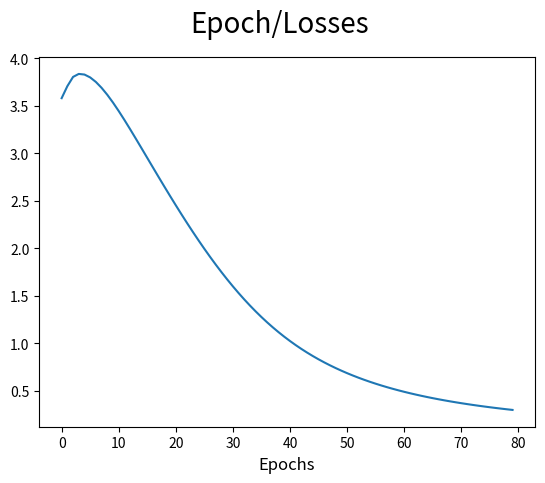

Reproduce this figure in Python.

import matplotlib.pyplot as plt
import seaborn as sns
import matplotlib as mpl
import matplotlib.pylab as pylab
import numpy as np
import re


sentences = """We are about to study the idea of a computational process.
Computational processes are abstract beings that inhabit computers.
As they evolve, processes manipulate other abstract things called data.
The evolution of a process is directed by a pattern of rules
called a program. People create programs to direct processes. In effect,
we conjure the spirits of the computer with our spells."""


# In[6]:


# remove special characters
sentences = re.sub('[^A-Za-z0-9]+', ' ', sentences)

# remove 1 letter words
sentences = re.sub(r'(?:^| )\w(?:$| )', ' ', sentences).strip()

# lower all characters
sentences = sentences.lower()

words = sentences.split()
print(words)
vocab = set(words)

vocab_size = len(vocab)
embed_dim = 10
context_size = 2

word_to_ix = {word: i for i, word in enumerate(vocab)}
ix_to_word = {i: word for i, word in enumerate(vocab)}


data = []
for i in range(2, len(words) - 2):
    context = [words[i - 2], words[i - 1], words[i + 1], words[i + 2]]
    target = words[i]
    data.append((context, target))
print(data[:5])


# In[12]:


embeddings =  np.random.random_sample((vocab_size, embed_dim))


# In[13]:


def linear(m, theta):
    w = theta
    return m.dot(w)


# In[14]:


def log_softmax(x):
    e_x = np.exp(x - np.max(x))
    return np.log(e_x / e_x.sum())


# In[15]:


def NLLLoss(logs, targets):
    out = logs[range(len(targets)), targets]
    return -out.sum()/len(out)


# In[16]:


def log_softmax_crossentropy_with_logits(logits,target):

    out = np.zeros_like(logits)
    out[np.arange(len(logits)),target] = 1
    
    softmax = np.exp(logits) / np.exp(logits).sum(axis=-1,keepdims=True)
    
    return (- out + softmax) / logits.shape[0]


# In[17]:


def forward(context_idxs, theta):
    m = embeddings[context_idxs].reshape(1, -1)
    n = linear(m, theta)
    o = log_softmax(n)
    
    return m, n, o


# In[18]:


def backward(preds, theta, target_idxs):
    m, n, o = preds
    
    dlog = log_softmax_crossentropy_with_logits(n, target_idxs)
    dw = m.T.dot(dlog)
    
    return dw


# In[19]:


def optimize(theta, grad, lr=0.03):
    theta -= grad * lr
    return theta


# In[20]:


#Genrate training data

theta = np.random.uniform(-1, 1, (2 * context_size * embed_dim, vocab_size))


# In[21]:


epoch_losses = {}

for epoch in range(80):

    losses =  []

    for context, target in data:
        context_idxs = np.array([word_to_ix[w] for w in context])
        preds = forward(context_idxs, theta)

        target_idxs = np.array([word_to_ix[target]])
        loss = NLLLoss(preds[-1], target_idxs)

        losses.append(loss)

        grad = backward(preds, theta, target_idxs)
        theta = optimize(theta, grad, lr=0.03)
        
    
    epoch_losses[epoch] = losses


# In[22]:


ix = np.arange(0,80)


fig = plt.figure()
fig.suptitle('Epoch/Losses', fontsize=20)
plt.plot(ix,[epoch_losses[i][0] for i in ix])
plt.xlabel('Epochs', fontsize=12)
plt.show()

# In[23]:


def predict(words):
    context_idxs = np.array([word_to_ix[w] for w in words])
    preds = forward(context_idxs, theta)
    word = ix_to_word[np.argmax(preds[-1])]
    
    return word


# In[24]:


# (['we', 'are', 'to', 'study'], 'about')
predict(['we', 'are', 'to', 'study'])


# In[25]:


def accuracy():
    wrong = 0

    for context, target in data:
        if(predict(context) != target):
            wrong += 1
            
    return (1 - (wrong / len(data)))

accuracy()



predict(['processes', 'manipulate', 'things', 'study'])





